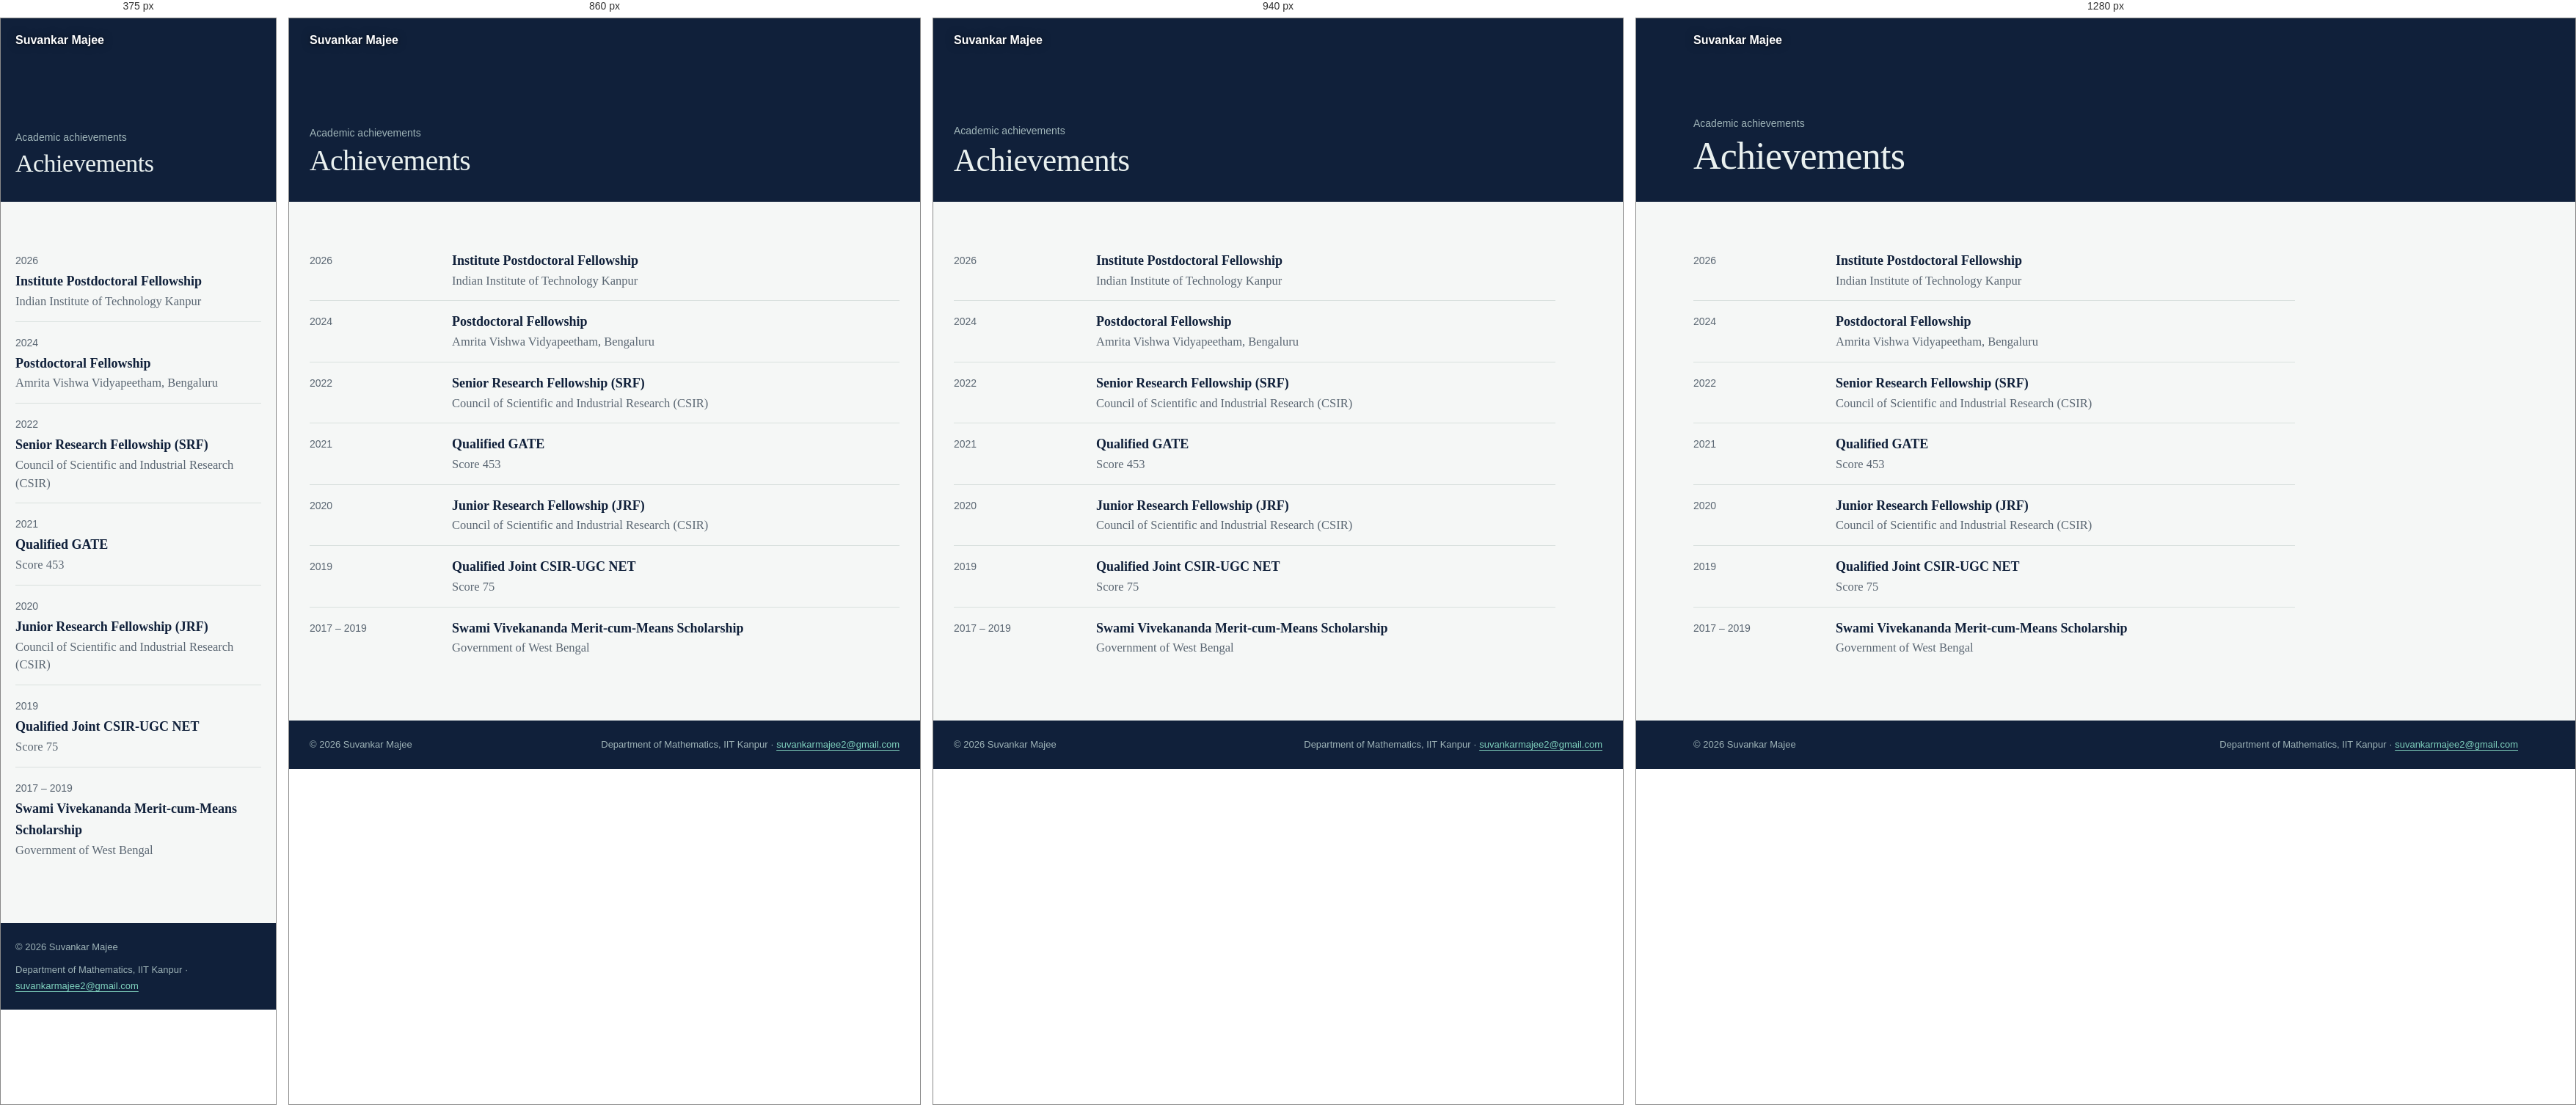
Rendered at 375 px, 860 px, 940 px and 1280 px, left to right.

<!-- file: achievements.html -->
<!DOCTYPE html>
<html lang="en">
<!-- ↑ Line 1 tells the browser this is a modern HTML5 page. Line 2 starts the page; lang="en" says it is in English
     (helps screen readers and search engines). In this file, a comment starting with ↓ explains the line(s) just below it. -->
<!-- ↓ Start of the HEAD: information for the browser and search engines (nothing here shows on the page itself). -->
<head>
<!-- ↓ Text encoding: UTF-8 lets the page show any character (é, ö, –, Greek letters). -->
<meta charset="UTF-8">
<!-- ↓ Makes the page fit the screen width on phones instead of showing a zoomed-out desktop page. -->
<meta name="viewport" content="width=device-width, initial-scale=1.0">
<!-- ↓ Text shown on the browser tab and as the headline in Google results. -->
<title>Achievements | Suvankar Majee</title>
<!-- ↓ Short summary that Google may show under the title in search results. -->
<meta name="description" content="Dr. Suvankar Majee, Institute Postdoctoral Fellow, Department of Mathematics, IIT Kanpur. Mathematical epidemiology, fractional-order and delay differential equations, reaction-diffusion systems and optimal control.">
<!-- ↓ Names the author of the page (used by search engines). -->
<meta name="author" content="Suvankar Majee">
<!-- ↓ Next 2 lines: open a connection to Google Fonts early, so the fonts download faster. -->
<link rel="preconnect" href="https://fonts.googleapis.com">
<link rel="preconnect" href="https://fonts.gstatic.com" crossorigin>
<!-- ↓ Downloads the two fonts used on the site: Newsreader (serif, for text) and IBM Plex Sans (for menus and small labels). -->
<link href="https://fonts.googleapis.com/css2?family=Newsreader:ital,opsz,wght@0,6..72,400;0,6..72,500;0,6..72,600;1,6..72,400&family=IBM+Plex+Sans:wght@400;500;600&display=swap" rel="stylesheet">
<!-- ↓ Small logo shown on the browser tab (favicon). -->
<link rel="icon" type="image/png" href="../assets/images/SM-logo.png">
<!-- ↓ Icon used when someone saves the page to an iPhone/iPad home screen. -->
<link rel="apple-touch-icon" href="../assets/images/SM-logo.png">
<!-- ↓ The main stylesheet: fonts, colours and layout shared by every page. "?v=8" is a version number: raise it after editing style.css so browsers fetch the new copy. -->
<link rel="stylesheet" href="../assets/css/style.css?v=8">
<!-- ↓ Animation loader: loads every animation named by a data-anim="..." on this page (see animations/animations.js). -->
<script src="../animations/animations.js"></script>
<!-- ↓ End of the HEAD. -->
</head>
<!-- ↓ Start of the BODY: everything visitors see. -->
<body>
<!--
  PAGE:  Achievements | Suvankar Majee
  FILE:  achievements/achievements.html
  MENU:  Achievements > Achievements
  To change the words on this page, scroll to "MAIN CONTENT".
-->
<!-- ↓ Hidden "Skip to content" link: appears only when using the keyboard (Tab key), letting screen-reader and keyboard users jump past the menu. -->
<a class="skip" href="#content">Skip to content</a>
<!-- ============ TOP MENU (built automatically) ============================== -->
<!-- The menu is built by assets/js/site.js (edit MENU there) -->
<!-- ↓ The top menu bar. It is empty here: assets/js/site.js fills it with the menu. The <noscript> part shows just your name as a link if JavaScript is turned off. -->
<header class="topbar" id="topbar"><noscript><div class="topbar-in"><a class="brand" href="../index.html">Suvankar Majee</a></div></noscript></header>
<!-- ============ BANNER: page title at the top =============================== -->
<!-- ↓ Dark banner at the top, with the moving Gray–Scott pattern behind it. -->
<div class="banner page" data-anim="all-pages/banner-pattern">
  <!-- ↓ Banner text. <p class="crumb"> = small grey label above the title (the menu group); <h1> = the page title. -->
  <div class="banner-in"><p class="crumb">Academic achievements</p><h1>Achievements</h1></div></div>
<!-- ============ MAIN CONTENT: edit the text of this page below ============== -->
<!-- ↓ <main> holds the page's own content. id="content" is where the "Skip to content" link jumps to. -->
<main id="content">
<!-- ↓ Wrapper that keeps this page's content in a narrower column (max 820 px) so lines are easy to read. -->
<div class="narrow">
<!-- ↓ Timeline list (class "tl"). One <li> per entry, newest first. Format of each entry: <li><div class="d">DATE</div><div><b>TITLE</b><span class="s">DETAIL LINE</span>...</div></li> — add as many <span class="s"> detail lines as you like. To add an entry, copy a whole <li>...</li> line and edit it. -->
<ul class="tl">
  <li><div class="d">2026</div><div><b>Institute Postdoctoral Fellowship</b><span class="s">Indian Institute of Technology Kanpur</span></div></li>
  <li><div class="d">2024</div><div><b>Postdoctoral Fellowship</b><span class="s">Amrita Vishwa Vidyapeetham, Bengaluru</span></div></li>
  <li><div class="d">2022</div><div><b>Senior Research Fellowship (SRF)</b><span class="s">Council of Scientific and Industrial Research (CSIR)</span></div></li>
  <li><div class="d">2021</div><div><b>Qualified GATE</b><span class="s">Score 453</span></div></li>
  <li><div class="d">2020</div><div><b>Junior Research Fellowship (JRF)</b><span class="s">Council of Scientific and Industrial Research (CSIR)</span></div></li>
  <li><div class="d">2019</div><div><b>Qualified Joint CSIR-UGC NET</b><span class="s">Score 75</span></div></li>
  <li><div class="d">2017 &ndash; 2019</div><div><b>Swami Vivekananda Merit-cum-Means Scholarship</b><span class="s">Government of West Bengal</span></div></li>
<!-- ↓ End of the list. -->
</ul>
<!-- ↓ End of the narrow column. -->
</div>
<!-- ↓ End of the page's own content. -->
</main>
<!-- ============ END OF MAIN CONTENT ========================================= -->
<!-- ============ FOOTER ====================================================== -->
<!-- ↓ Footer at the bottom of every page: copyright line (the year in <span id="yr"> is updated automatically by site.js) and your e-mail address. -->
<footer><div><span>&copy; <span id="yr">2026</span> Suvankar Majee</span><span>Department of Mathematics, IIT Kanpur &middot; <a href="mailto:suvankarmajee2@gmail.com">suvankarmajee2@gmail.com</a></span></div></footer>
<!-- When you change assets/js/site.js or assets/css/style.css, raise the ?v= number on every page so browsers load the new file. -->
<!-- ↓ Shared script: builds the top menu, the publication filter and the recent papers on Home. -->
<script src="../assets/js/site.js?v=8"></script>
<!-- ↓ End of the BODY. -->
</body>
</html>


/* @media block from style.css */
@media (max-width:980px){
  /* Show the "Menu" button. */
  .burger{display:block}
  /* Hide the menu row; when shown, it is a full-width navy panel under the bar, items stacked vertically, scrollable if long. */
  .menu{display:none;position:absolute;top:60px;left:0;right:0;background:var(--navy);flex-direction:column;align-items:stretch;padding:8px 16px 18px;max-height:calc(100vh - 60px);overflow:auto;gap:0}
  /* Tapping "Menu" adds class "show" (site.js), which displays the panel. */
  .menu.show{display:flex}
  /* Each menu item takes the full width, larger text, with a thin line underneath. */
  .menu>li>a,.menu>li>button{width:100%;justify-content:space-between;padding:12px 8px;font-size:15.5px;border-radius:0;border-bottom:1px solid rgba(255,255,255,.08)}
  /* Current page: mint text instead of the underline. */
  .menu>li.here>a,.menu>li.here>button{box-shadow:none;color:var(--morph)}
  /* Sub-menus open inside the list (indented) rather than as floating panels. */
  .sub{position:static;box-shadow:none;background:transparent;padding:0 0 8px 12px;min-width:0;display:none;visibility:visible;opacity:1;transform:none;pointer-events:auto;transition:none}
  /* The invisible hover strip is not needed on touch screens. */
  .sub::before{display:none}
  /* Show a sub-menu when its group is open. */
  .menu li.open>.sub{display:block}
  /* Long sub-menu names may wrap onto two lines. */
  .sub a{white-space:normal}
  /* Sub-menu link colour and spacing on phones. */
  .sub a{color:#C9D6D8;padding:9px 8px}
  /* Sub-menu link when touched/hovered. */
  .sub a:hover{background:rgba(255,255,255,.06);color:#fff}
  /* Sub-menu link of the current page: mint. */
  .sub a[aria-current="page"]{color:var(--morph)}
}

/* @media block from style.css */
@media (max-width:820px){
  /* Slightly less space at the left and right edges. */
  .topbar-in,.banner-in,main,footer div{padding-left:20px;padding-right:20px}
  /* Home banner a little taller (photo + caption stack under the text). */
  .banner.home{min-height:560px}
  /* Home banner text spacing on phones (room at the bottom for the caption). */
  .banner.home .banner-in{padding:70px 20px 150px}
  /* Home: the pattern fades from top to bottom instead of left to right. */
  .banner.home canvas{-webkit-mask-image:linear-gradient(180deg,rgba(0,0,0,.55),rgba(0,0,0,.25) 60%,rgba(0,0,0,.35));mask-image:linear-gradient(180deg,rgba(0,0,0,.55),rgba(0,0,0,.25) 60%,rgba(0,0,0,.35))}
  /* Other pages: the pattern is dimmer behind the title. */
  .banner.page canvas{-webkit-mask-image:linear-gradient(90deg,rgba(0,0,0,.25),rgba(0,0,0,.6));mask-image:linear-gradient(90deg,rgba(0,0,0,.25),rgba(0,0,0,.6))}
  /* Home caption box spans the width, text aligned left. */
  .caption{left:20px;right:20px;bottom:16px;max-width:none;text-align:left}
  /* Two-column layouts become one column. */
  .about,.contact{grid-template-columns:1fr}
  /* Photo moves above the text (older layout). */
  .about figure{order:-1}
  /* Timeline entries: date on top, details underneath. */
  .tl li{grid-template-columns:1fr;gap:2px}
  /* Publications: year on top, papers underneath. */
  .year{grid-template-columns:1fr;gap:4px}
  /* Section headings a little smaller. */
  h2{font-size:28px}
}

/* @media block from style.css */
@media (max-width:900px){.metrics{grid-template-columns:1fr}.mcard{padding:22px 18px}}